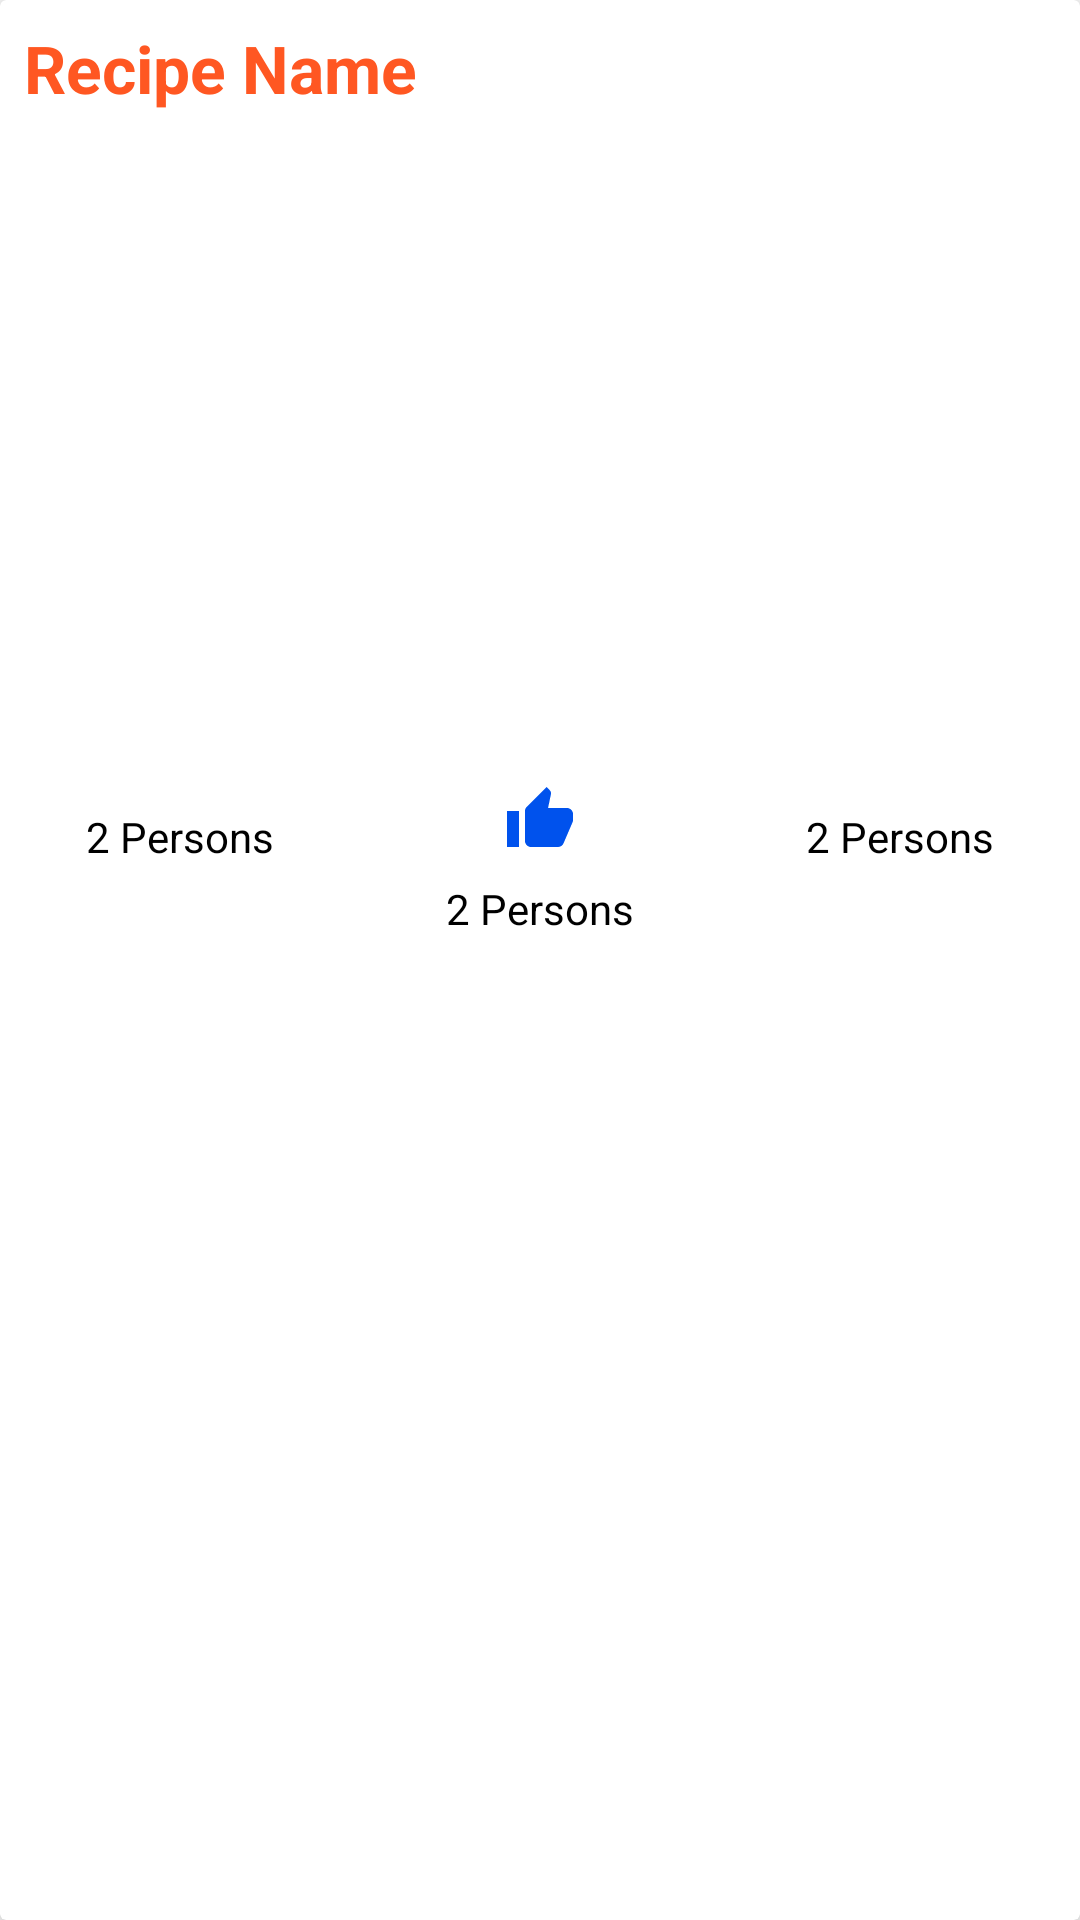

Layout XML and referenced resources for this Android screen:
<!-- AndroidManifest.xml: application theme AppTheme -->
<!-- res/layout/list_random_recipe.xml -->
<?xml version="1.0" encoding="utf-8"?>
<androidx.cardview.widget.CardView
    xmlns:android="http://schemas.android.com/apk/res/android"
    android:layout_width="match_parent"
    android:layout_height="wrap_content"
    xmlns:app="http://schemas.android.com/apk/res-auto"
    app:cardBackgroundColor="#FFFFFF"
    android:id="@+id/random_list_container"
    app:cardElevation="8dp"
    android:layout_margin="8dp">
    <LinearLayout
        android:layout_width="match_parent"
        android:layout_height="wrap_content"
        android:orientation="vertical">

        <TextView

            android:id="@+id/textView_title"
            android:text="Recipe Name"
            android:singleLine="true"
            android:ellipsize="marquee"
            android:marqueeRepeatLimit="marquee_forever"
            android:scrollHorizontally="true"
            android:textStyle="bold"
            android:textColor="#FF5722"
            android:textSize="22sp"
            android:padding="8dp"
            android:layout_width="match_parent"
            android:layout_height="wrap_content"/>
            <ImageView
                android:id="@+id/image"
                android:scaleType="centerCrop"
                android:layout_margin="8dp"
                android:layout_width="match_parent"
                android:layout_height="200dp"/>
        <LinearLayout
            android:layout_width="match_parent"
            android:layout_height="wrap_content"
            android:orientation="horizontal">
            
            <LinearLayout
                android:orientation="vertical"
                android:gravity="center"
                android:layout_width="1dp"
                android:layout_height="wrap_content"
                android:layout_weight="1">
                <ImageView
                    android:src="@drawable/ic_servings"
                    android:layout_width="wrap_content"
                    android:layout_height="wrap_content"/>
                <TextView
                    android:id="@+id/textView_servings"
                    android:textSize="14sp"
                    android:padding="8dp"
                    android:text="2 Persons"
                    android:textColor="#000000"
                    android:layout_width="wrap_content"
                    android:layout_height="wrap_content"/>
                
            </LinearLayout>
            <LinearLayout
                android:orientation="vertical"
                android:gravity="center"
                android:layout_width="1dp"
                android:layout_height="wrap_content"
                android:layout_weight="1">
                <ImageView
                    android:src="@drawable/ic_like"
                    android:layout_width="wrap_content"
                    android:layout_height="wrap_content"/>
                <TextView
                    android:id="@+id/textView_Likes"
                    android:textSize="14sp"
                    android:padding="8dp"
                    android:text="2 Persons"
                    android:textColor="#000000"
                    android:layout_width="wrap_content"
                    android:layout_height="wrap_content"/>

            </LinearLayout>
            <LinearLayout
                android:orientation="vertical"
                android:gravity="center"
                android:layout_width="1dp"
                android:layout_height="wrap_content"
                android:layout_weight="1">
                <ImageView
                    android:src="@drawable/ic_time"
                    android:layout_width="wrap_content"
                    android:layout_height="wrap_content"/>
                <TextView
                    android:id="@+id/textView_time"
                    android:textSize="14sp"
                    android:padding="8dp"
                    android:text="2 Persons"
                    android:textColor="#000000"
                    android:layout_width="wrap_content"
                    android:layout_height="wrap_content"/>

            </LinearLayout>

        </LinearLayout>


    </LinearLayout>




</androidx.cardview.widget.CardView>
<!-- resources referenced by this layout -->
<resources>
  <!-- drawable ic_like (drawable) -->
  <vector android:height="24dp" android:tint="#0052ED"
      android:viewportHeight="24" android:viewportWidth="24"
      android:width="24dp" xmlns:android="http://schemas.android.com/apk/res/android">
      <path android:fillColor="@android:color/white" android:pathData="M1,21h4L5,9L1,9v12zM23,10c0,-1.1 -0.9,-2 -2,-2h-6.31l0.95,-4.57 0.03,-0.32c0,-0.41 -0.17,-0.79 -0.44,-1.06L14.17,1 7.59,7.59C7.22,7.95 7,8.45 7,9v10c0,1.1 0.9,2 2,2h9c0.83,0 1.54,-0.5 1.84,-1.22l3.02,-7.05c0.09,-0.23 0.14,-0.47 0.14,-0.73v-2z"/>
  </vector>
  <style name="AppTheme" parent="Theme.MaterialComponents.DayNight.NoActionBar">
          
          <item name="colorPrimary">@color/colorPrimary</item>
          <item name="colorPrimaryDark">@color/colorPrimaryDark</item>
          <item name="colorAccent">@color/colorAccent</item>
          <item name="colorOnPrimary">@color/colorwhile</item>
  
          <item name="android:editTextColor">@color/colorwhile</item>
          <item name="android:textColorHint">@color/colorwhile</item>
      </style>
  <color name="colorPrimary">#FF9800</color>
  <color name="colorPrimaryDark">#FF5722</color>
  <color name="colorAccent">#FFC107</color>
  <color name="colorwhile">#FFFFFF</color>
</resources>
